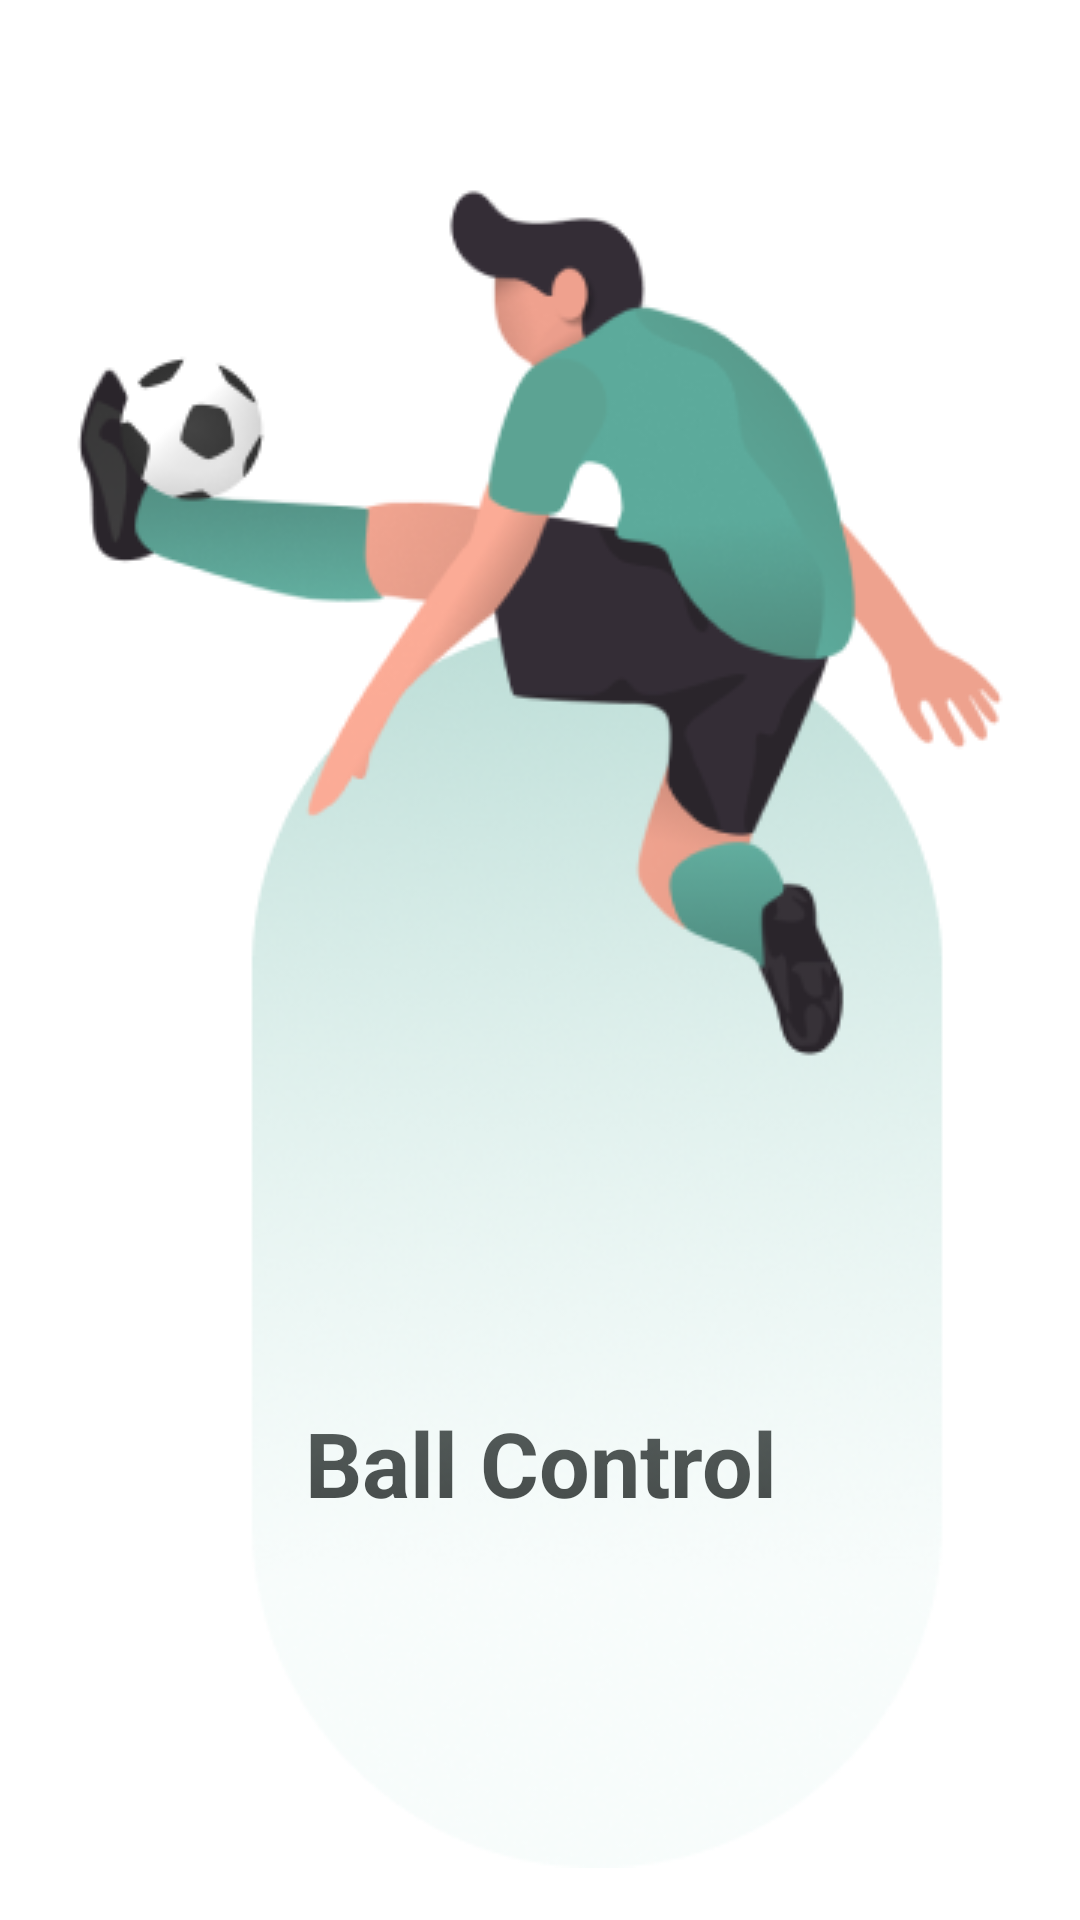

Write the Android layout XML for this screen, with the resource values it uses.
<!-- AndroidManifest.xml: application theme Theme.Andoridviewpagerosmnskman -->
<!-- res/layout/fragment_onboarding2.xml -->
<?xml version="1.0" encoding="utf-8"?>
<androidx.constraintlayout.widget.ConstraintLayout xmlns:android="http://schemas.android.com/apk/res/android"
    xmlns:app="http://schemas.android.com/apk/res-auto"
    xmlns:tools="http://schemas.android.com/tools"
    android:layout_width="match_parent"
    android:layout_height="match_parent">


    <TextView
        android:id="@+id/textView2"
        android:layout_width="wrap_content"
        android:layout_height="0dp"
        android:layout_marginTop="350dp"
        android:layout_marginBottom="15dp"
        android:gravity="center"
        android:text="Ball Control"
        android:textColor="@color/black"
        android:textSize="30dp"
        android:textStyle="bold"
        app:layout_constraintBottom_toBottomOf="parent"
        app:layout_constraintEnd_toEndOf="parent"
        app:layout_constraintStart_toStartOf="parent"
        app:layout_constraintTop_toTopOf="parent" />

    <ImageView
        android:layout_width="match_parent"
        android:layout_height="wrap_content"
        android:layout_marginTop="100dp"
        android:layout_marginBottom="75dp"
        android:contentDescription="@string/app_name"
        android:src="@drawable/player1"
        app:layout_constraintBottom_toBottomOf="parent"
        app:layout_constraintEnd_toEndOf="parent"
        app:layout_constraintTop_toTopOf="parent" />

    <ImageView
        android:layout_width="wrap_content"
        android:layout_height="wrap_content"
        android:layout_marginStart="30dp"
        android:layout_marginTop="110dp"
        android:src="@drawable/ball"
        app:layout_constraintStart_toStartOf="parent"
        app:layout_constraintTop_toTopOf="parent" />

</androidx.constraintlayout.widget.ConstraintLayout>
<!-- resources referenced by this layout -->
<resources>
  <color name="black">#FF000000</color>
  <!-- drawable ball: png bitmap (drawable, 2507 bytes) -->
  <!-- drawable player1: png bitmap (drawable, 110311 bytes) -->
  <string name="app_name">andorid-viewpager-osmnskman</string>
  <style name="Theme.Andoridviewpagerosmnskman" parent="Theme.MaterialComponents.DayNight.DarkActionBar">
          
          <item name="colorPrimary">@color/purple_500</item>
          <item name="colorPrimaryVariant">@color/purple_700</item>
          <item name="colorOnPrimary">@color/white</item>
          
          <item name="colorSecondary">@color/teal_200</item>
          <item name="colorSecondaryVariant">@color/teal_700</item>
          <item name="colorOnSecondary">@color/black</item>
          
          <item name="android:statusBarColor" tools:targetApi="l">?attr/colorPrimaryVariant</item>
          
      </style>
  <color name="purple_500">#FF6200EE</color>
  <color name="purple_700">#FF3700B3</color>
  <color name="white">#FFFFFFFF</color>
  <color name="teal_200">#FF03DAC5</color>
  <color name="teal_700">#FF018786</color>
</resources>
